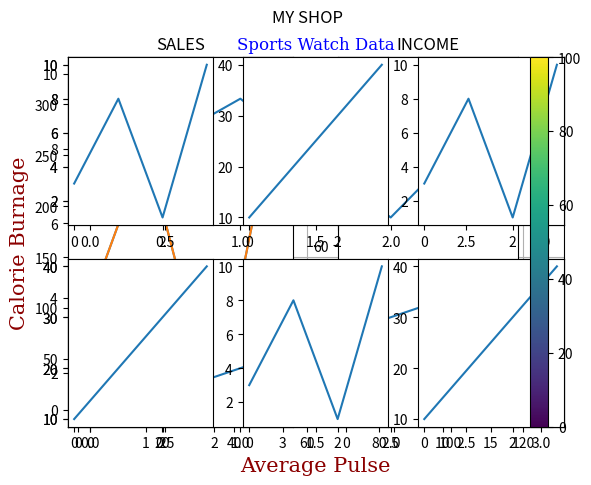

Reproduce this figure in Python.
import matplotlib.pyplot as plt
import numpy as np

#Pyplot
#Most of the Matplotlib utilities lies under the pyplot submodule, and are usually imported under the plt alias:

xpoints = np.array([0, 6])
ypoints = np.array([0, 250])

plt.plot(xpoints, ypoints)
plt.show()

"""
The plot() function is used to draw points (markers) in a diagram.

By default, the plot() function draws a line from point to point.

The function takes parameters for specifying points in the diagram.

Parameter 1 is an array containing the points on the x-axis.

Parameter 2 is an array containing the points on the y-axis.

If we need to plot a line from (1, 3) to (8, 10), we have to pass two arrays [1, 8] and [3, 10] to the plot function.

"""

xpoints = np.array([1, 8])
ypoints = np.array([3, 10])

plt.plot(xpoints, ypoints)
plt.show()

"""
Plotting Without Line
To plot only the markers, you can use shortcut string notation parameter 'o', which means 'rings'."""

xpoints = np.array([1, 8])
ypoints = np.array([3, 10])

plt.plot(xpoints, ypoints, 'o')
plt.show()

#MULTIPLE POINTS
#You can plot as many points as you like, just make sure you have the same number of points in both axis.

#Example
#Draw a line in a diagram from position (1, 3) to (2, 8) then to (6, 1) and finally to position (8, 10):

xpoints = np.array([1, 2, 6, 8])
ypoints = np.array([3, 8, 1, 10])

plt.plot(xpoints, ypoints)
plt.show()


#DEFAULT POPINTS
"""
If we do not specify the points on the x-axis, they will get the default values 0, 1, 2, 3 etc., depending on the length of the y-points.

So, if we take the same example as above, and leave out the x-points, we will have a diagram with python giving us a default x axis:"""

ypoints = np.array([3, 8, 1, 10, 5, 7])

plt.plot(ypoints)
plt.show()

#MARKERS
#we can use keyword arguements "marker" to specify each point with a specified marker

ypoints = np.array([3, 8, 1, 10])

plt.plot(ypoints, marker = 'o')
plt.show()

"""we also have markers like 
'*' = star
'o' = circle
'.' = Point
',' = Pixel
'x' = X
'X' = filled X
'+' = plus
'p' = filled plus
's' =	Square	
'D' =	Diamond	
'd' =	Diamond (thin)	
'p'	 = Pentagon	
'H'	 = Hexagon	
'h' =	Hexagon	
'v' =	Triangle Down	
'^' =	Triangle Up	
'<'	= Triangle Left	
'>' =	Triangle Right	
'1' =	Tri Down	
'2' =	Tri Up	
'3' =	Tri Left	
'4' =	Tri Right	
'|'	= Vline	
'_' = 	Hline
"""

#Format Strings fmt
"""You can also use the shortcut string notation parameter to specify the marker.

This parameter is also called fmt, and is written with this syntax:

marker|line|color"""

#example marking each point with a red 

ypoints = np.array([3, 8, 1, 10])

plt.plot(ypoints, 'o:r') #r means red , we have other colours e.g b,g,c,m,y,k,y
plt.show()

#LINE REFERENCE
"""
'-'	Solid line	
':'	Dotted line	
'--'	Dashed line	
'-.'	Dashed/dotted line
"""
#Note:  If you leave out the line value in the fmt parameter, no line will be plotted.

#MARKER SIZE
# You can use the keyword marker arguement 'markersize' or the shorter version ms  to set the size of the markers

#Examples. lets set the size of the marker at 15

ypoints = np.array([3, 8, 1, 10])

plt.plot(ypoints, marker = 'o', ms = 15)
plt.show()

#Marker Color
"""You can use the keyword argument markeredgecolor or the shorter mec to set the color of the edge of the markers:
You can use the keyword argument markeredgecolor or the shorter mec to set the color of the edge of the markers:

You can use the keyword argument markerfacecolor or the shorter mfc to set the color inside the edge of the markers:
Use both the mec and mfc arguments to color the entire marker:
Use both the mec and mfc arguments to color the entire marker: e.g #4CAF50 etc
Or any of the 140 supported colour names e.g hotpink
"""


#Linestyle
"""You can use the keyword argument linestyle, or shorter ls, to change the style of the plotted line:
"""

ypoints = np.array([3, 8, 1, 10])

plt.plot(ypoints, linestyle = 'dotted')
plt.show()

"""solid' (default) =	'-'	
'dotted'=	':'	
'dashed'	='--'	
'dashdot'=	'-.'	
'None' =	'' or ' '	
 """
#You can use the keyword argument color or the shorter c to set the color of the line: from the example above we will just add color after the linestyle
ypoints = np.array([3, 8, 1, 10])

plt.plot(ypoints,ls= ':', color = 'r')
plt.show()

#You can use the keyword argument linewidth or the shorter lw to change the width of the line.

#The value is a floating number, in points: e.g 2.4

#MULTIPLE LINES
"""You can plot as many lines as you like by simply adding more plt.plot() functions:

Example
Draw two lines by specifying a plt.plot() function for each line:"""


y1 = np.array([3, 8, 1, 10])
y2 = np.array([6, 2, 7, 11])

plt.plot(y1)
plt.plot(y2)

plt.show()

"""You can also plot many lines by adding the points for the x- and y-axis for each line in the same plt.plot() function.

(In the examples above we only specified the points on the y-axis, meaning that the points on the x-axis got the the default values (0, 1, 2, 3).)

The x- and y- values come in pairs:"""

x1 = np.array([0, 1, 2, 3])
y1 = np.array([3, 8, 1, 10])
x2 = np.array([0, 1, 2, 3])
y2 = np.array([6, 2, 7, 11])

plt.plot(x1, y1, x2, y2)
plt.show()

# Creating labels for graphs 
# With Pyplot, you can use the xlabel() and ylabel() functions to set a label for the x- and y-axis.
#With Pyplot, you can use the title() function to set a title for the plot.



x = np.array([80, 85, 90, 95, 100, 105, 110, 115, 120, 125])
y = np.array([240, 250, 260, 270, 280, 290, 300, 310, 320, 330])

plt.plot(x, y)

plt.xlabel("Average Pulse")
plt.ylabel("Calorie Burnage")
plt.title("Sports Watch Data")

plt.show()

"""
You can use the fontdict parameter in xlabel(), ylabel(), and title() to set font properties for the title and labels.

Example
"""

x = np.array([80, 85, 90, 95, 100, 105, 110, 115, 120, 125])
y = np.array([240, 250, 260, 270, 280, 290, 300, 310, 320, 330])

font1 = {'family':'serif','color':'blue','size':20}
font2 = {'family':'serif','color':'darkred','size':15}

plt.title("Sports Watch Data", fontdict = font1)
plt.xlabel("Average Pulse", fontdict = font2)
plt.ylabel("Calorie Burnage", fontdict = font2)

plt.plot(x, y)
plt.show()

"""You can use the loc parameter in title() to position the title.

Legal values are: 'left', 'right', and 'center'. Default value is 'center'.

"""

#Add Grid Lines to a Plot
#With Pyplot, you can use the grid() function to add grid lines to the plot.

x = np.array([80, 85, 90, 95, 100, 105, 110, 115, 120, 125])
y = np.array([240, 250, 260, 270, 280, 290, 300, 310, 320, 330])

plt.title("Sports Watch Data")
plt.xlabel("Average Pulse")
plt.ylabel("Calorie Burnage")

plt.plot(x, y)

plt.grid()

plt.show()

"""
You can use the axis parameter in the grid() function to specify which grid lines to display.

Legal values are: 'x', 'y', and 'both'. Default value is 'both'.

You can also set the line properties of the grid, like this: grid(color = 'color', linestyle = 'linestyle', linewidth = number).


"""


#Display Multiple Plots
"""With the subplot() function you can draw multiple plots in one figure:

"""

#plot 1:
x = np.array([0, 1, 2, 3])
y = np.array([3, 8, 1, 10])

plt.subplot(1, 2, 1)
plt.plot(x,y)

#plot 2:
x = np.array([0, 1, 2, 3])
y = np.array([10, 20, 30, 40])

plt.subplot(1, 2, 2)
plt.plot(x,y)

plt.show()

"""
the subplot() Function
The subplot() function takes three arguments that describes the layout of the figure.

The layout is organized in rows and columns, which are represented by the first and second argument.

The third argument represents the index of the current plot.

plt.subplot(1, 2, 1)
#the figure has 1 row, 2 columns, and this plot is the first plot.

plt.subplot(1, 2, 2)
#the figure has 1 row, 2 columns, and this plot is the second plot.
So, if we want a figure with 2 rows an 1 column (meaning that the two plots will be displayed on top of each other instead of side-by-side), we can write the syntax like this:
"""

#plot 1:
x = np.array([0, 1, 2, 3])
y = np.array([3, 8, 1, 10])

plt.subplot(2, 1, 1)
plt.plot(x,y)

#plot 2:
x = np.array([0, 1, 2, 3])
y = np.array([10, 20, 30, 40])

plt.subplot(2, 1, 2)
plt.plot(x,y)

plt.show()

"""You can draw as many plots you like on one figure, just descibe the number of rows, columns, and the index of the plot."""

x = np.array([0, 1, 2, 3])
y = np.array([3, 8, 1, 10])

plt.subplot(2, 3, 1)
plt.plot(x,y)

x = np.array([0, 1, 2, 3])
y = np.array([10, 20, 30, 40])

plt.subplot(2, 3, 2)
plt.plot(x,y)

x = np.array([0, 1, 2, 3])
y = np.array([3, 8, 1, 10])

plt.subplot(2, 3, 3)
plt.plot(x,y)

x = np.array([0, 1, 2, 3])
y = np.array([10, 20, 30, 40])

plt.subplot(2, 3, 4)
plt.plot(x,y)

x = np.array([0, 1, 2, 3])
y = np.array([3, 8, 1, 10])

plt.subplot(2, 3, 5)
plt.plot(x,y)

x = np.array([0, 1, 2, 3])
y = np.array([10, 20, 30, 40])

plt.subplot(2, 3, 6)
plt.plot(x,y)

plt.show()

# Remember you can also add titles for each plot
#You can add a title to the entire figure with the suptitle() function: e.g

#plot 1:
x = np.array([0, 1, 2, 3])
y = np.array([3, 8, 1, 10])

plt.subplot(1, 2, 1)
plt.plot(x,y)
plt.title("SALES")

#plot 2:
x = np.array([0, 1, 2, 3])
y = np.array([10, 20, 30, 40])

plt.subplot(1, 2, 2)
plt.plot(x,y)
plt.title("INCOME")

plt.suptitle("MY SHOP")
plt.show()

"""
Creating Scatter Plots
With Pyplot, you can use the scatter() function to draw a scatter plot.

The scatter() function plots one dot for each observation. It needs two arrays of the same length, one for the values of the x-axis, and one for values on the y-axis:

Example
"""
x = np.array([5,7,8,7,2,17,2,9,4,11,12,9,6])
y = np.array([99,86,87,88,111,86,103,87,94,78,77,85,86])

plt.scatter(x, y)
plt.show()

"""The observation in the example above is the result of 13 cars passing by.

The X-axis shows how old the car is.

The Y-axis shows the speed of the car when it passes.

Are there any relationships between the observations?

It seems that the newer the car, the faster it drives, but that could be a coincidence, after all we only registered 13 cars.

Compare Plots
In the example above, there seems to be a relationship between speed and age, but what if we plot the observations from another day as well? Will the scatter plot tell us something else?

Example

"""

#day one, the age and speed of 13 cars:
x = np.array([5,7,8,7,2,17,2,9,4,11,12,9,6])
y = np.array([99,86,87,88,111,86,103,87,94,78,77,85,86])
plt.scatter(x, y)

#day two, the age and speed of 15 cars:
x = np.array([2,2,8,1,15,8,12,9,7,3,11,4,7,14,12])
y = np.array([100,105,84,105,90,99,90,95,94,100,79,112,91,80,85])
plt.scatter(x, y)

plt.show()

"""Note: The two plots are plotted with two different colors, by default blue and orange, you will learn how to change colors later in this chapter.

By comparing the two plots, I think it is safe to say that they both gives us the same conclusion: the newer the car, the faster it drives.


Colors
You can set your own color for each scatter plot with the color or the c argument:

Example"""


x = np.array([5,7,8,7,2,17,2,9,4,11,12,9,6])
y = np.array([99,86,87,88,111,86,103,87,94,78,77,85,86])
plt.scatter(x, y, color = 'hotpink')

x = np.array([2,2,8,1,15,8,12,9,7,3,11,4,7,14,12])
y = np.array([100,105,84,105,90,99,90,95,94,100,79,112,91,80,85])
plt.scatter(x, y, color = '#88c999')

plt.show()

"""
You can even set a specific color for each dot by using an array of colors as value for the c argument:

Note: You cannot use the color argument for this, only the c argument."""

x = np.array([5,7,8,7,2,17,2,9,4,11,12,9,6])
y = np.array([99,86,87,88,111,86,103,87,94,78,77,85,86])
colors = np.array(["red","green","blue","yellow","pink","black","orange","purple","beige","brown","gray","cyan","magenta"])

plt.scatter(x, y, c=colors)

plt.show()

"""ColorMap
The Matplotlib module has a number of available colormaps.

A colormap is like a list of colors, where each color has a value that ranges from 0 to 100.

Here is an example of a colormap: it ranges from 0 -100

This colormap is called 'viridis' and as you can see it ranges from 0, which is a purple color, up to 100, which is a yellow color.

How to Us


You can specify the colormap with the keyword argument cmap with the value of the colormap, in this case 'viridis' which is one of the built-in colormaps available in Matplotlib.

In addition you have to create an array with values (from 0 to 100), one value for each point in the scatter plot"""

x = np.array([5,7,8,7,2,17,2,9,4,11,12,9,6])
y = np.array([99,86,87,88,111,86,103,87,94,78,77,85,86])
colors = np.array([0, 10, 20, 30, 40, 45, 50, 55, 60, 70, 80, 90, 100])

plt.scatter(x, y, c=colors, cmap='viridis')

plt.show()

#to include color bars
x = np.array([5,7,8,7,2,17,2,9,4,11,12,9,6])
y = np.array([99,86,87,88,111,86,103,87,94,78,77,85,86])
colors = np.array([0, 10, 20, 30, 40, 45, 50, 55, 60, 70, 80, 90, 100])

plt.scatter(x, y, c=colors, cmap='viridis')

plt.colorbar()

plt.show()

"""
You can change the size of the dots with the s argument.

Just like colors, make sure the array for sizes has the same length as the arrays for the x- and y-axis:"""

